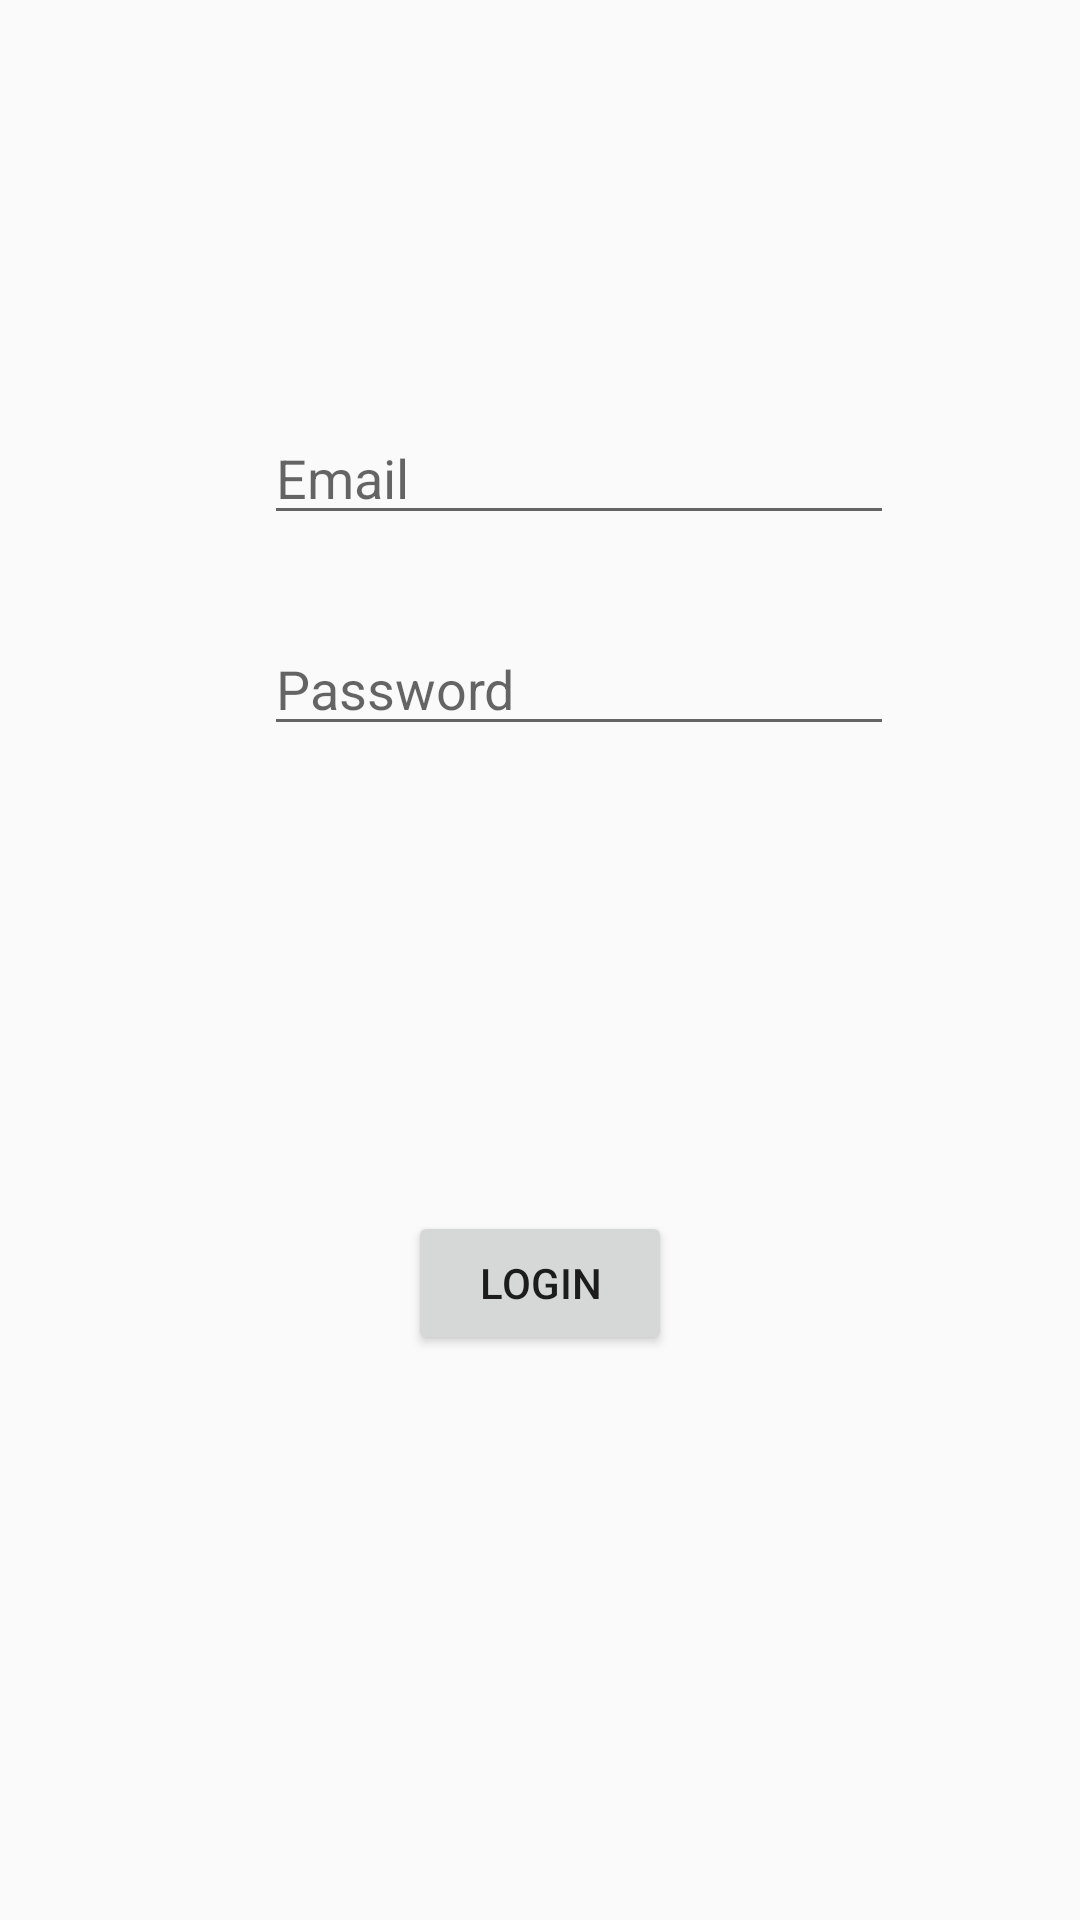

The Android layout XML behind this screen, and the referenced resources:
<!-- AndroidManifest.xml: application theme AppTheme -->
<!-- res/layout/signin_ui.xml -->
<?xml version="1.0" encoding="utf-8"?>
<androidx.constraintlayout.widget.ConstraintLayout xmlns:android="http://schemas.android.com/apk/res/android"
    xmlns:app="http://schemas.android.com/apk/res-auto"
    xmlns:tools="http://schemas.android.com/tools"
    android:layout_width="match_parent"
    android:layout_height="match_parent">

    <EditText
        android:id="@+id/login_email"
        android:layout_width="wrap_content"
        android:layout_height="wrap_content"
        android:layout_marginStart="88dp"
        android:layout_marginTop="137dp"
        android:ems="10"
        android:hint="@string/email"
        android:inputType="text"
        android:importantForAutofill="no"
        app:layout_constraintStart_toStartOf="parent"
        app:layout_constraintTop_toTopOf="parent"
        tools:ignore="TextFields" />

    <EditText
        android:id="@+id/login_password"
        android:layout_width="wrap_content"
        android:layout_height="wrap_content"
        android:layout_marginStart="88dp"
        android:layout_marginTop="29dp"
        android:ems="10"
        android:hint="@string/password"
        android:inputType="textPassword"
        android:importantForAutofill="no"
        app:layout_constraintStart_toStartOf="parent"
        app:layout_constraintTop_toBottomOf="@+id/login_email" />

    <Button
        android:id="@+id/button7"
        android:layout_width="wrap_content"
        android:layout_height="wrap_content"
        android:layout_marginStart="136dp"
        android:layout_marginTop="155dp"
        android:onClick="signIn"
        android:text="@string/login"
        app:layout_constraintStart_toStartOf="parent"
        app:layout_constraintTop_toBottomOf="@+id/login_password" />
</androidx.constraintlayout.widget.ConstraintLayout>
<!-- resources referenced by this layout -->
<resources>
  <string name="email">Email</string>
  <string name="login">Login</string>
  <string name="password">Password</string>
  <style name="AppTheme" parent="Theme.AppCompat.Light.DarkActionBar">
          
          <item name="colorAccent">#000000</item>
          <item name="colorPrimary">@color/defaultColor</item>
          <item name="actionBarSize">106dp</item>
          <item name="android:statusBarColor">@color/defaultColor</item>
      </style>
  <color name="defaultColor">#3171FE</color>
</resources>
